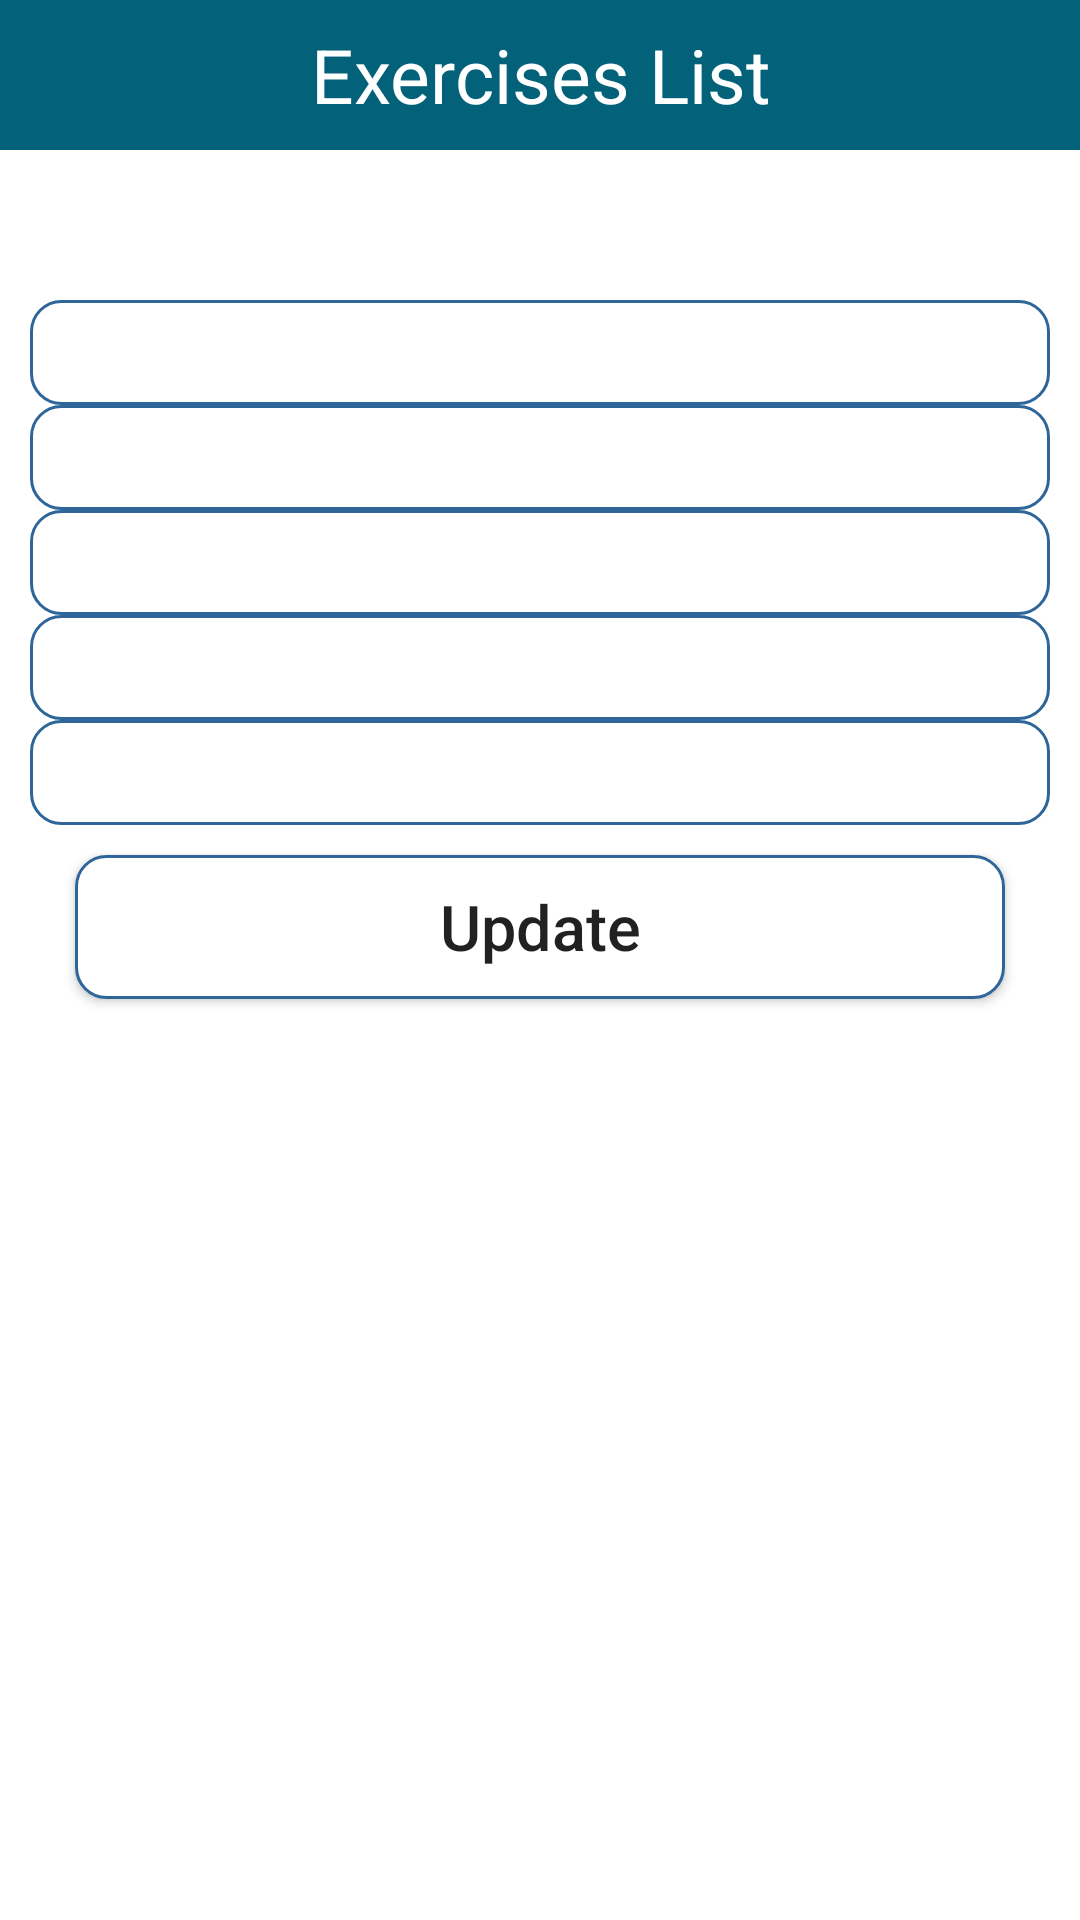

The Android layout XML behind this screen, and the referenced resources:
<!-- AndroidManifest.xml: application theme Theme.FIIT -->
<!-- res/layout/view_exercises.xml -->
<?xml version="1.0" encoding="utf-8"?>
<LinearLayout xmlns:android="http://schemas.android.com/apk/res/android"
    android:layout_width="match_parent"
    android:layout_height="match_parent"
    android:orientation="vertical"
    >

    <TextView
        android:layout_width="match_parent"
        android:layout_height="50dp"
        android:text="Exercises List"
        android:background="#036179"
        android:textSize="25dp"
        android:gravity="center"
        android:textColor="#FFF"/>


    <TextView
        android:layout_width="match_parent"
        android:layout_height="50dp"
        android:text=""
        android:textSize="25dp"
        android:gravity="center"
        android:textColor="#FFF"/>


    <EditText
        android:layout_width="match_parent"
        android:layout_height="35dp"
        android:layout_marginLeft="10dp"
        android:layout_marginRight="10dp"
        android:background="@drawable/rounded"
        android:gravity="center"
        android:id="@+id/exe1"/>



    <EditText
        android:layout_width="match_parent"
        android:layout_height="35dp"
        android:layout_marginLeft="10dp"
        android:layout_marginRight="10dp"
        android:background="@drawable/rounded"
        android:gravity="center"
        android:id="@+id/exe2"/>



    <EditText
        android:layout_width="match_parent"
        android:layout_height="35dp"
        android:layout_marginLeft="10dp"
        android:layout_marginRight="10dp"
        android:background="@drawable/rounded"
        android:gravity="center"
        android:id="@+id/exe3"/>

    <EditText
        android:layout_width="match_parent"
        android:layout_height="35dp"
        android:layout_marginLeft="10dp"
        android:layout_marginRight="10dp"
        android:background="@drawable/rounded"
        android:gravity="center"
        android:id="@+id/exe4"/>


    <EditText
        android:layout_width="match_parent"
        android:layout_height="35dp"
        android:layout_marginLeft="10dp"
        android:layout_marginRight="10dp"
        android:background="@drawable/rounded"
        android:gravity="center"
        android:id="@+id/exe5"/>

    <Button
        android:layout_width="match_parent"
        android:layout_height="wrap_content"
        android:layout_marginLeft="25dp"
        android:layout_marginRight="25dp"
        android:layout_marginTop="10dp"
        android:text="Update"
        android:textSize="21dp"
        android:textAllCaps="false"
        android:background="@drawable/rounded"
        android:gravity="center"

        android:id="@+id/btnUpdate"/>
</LinearLayout>
<!-- resources referenced by this layout -->
<resources>
  <!-- drawable rounded (drawable) -->
  <?xml version="1.0" encoding="utf-8"?>
  <shape xmlns:android="http://schemas.android.com/apk/res/android">
  
  
      <solid android:color="#FFFFFF"/>
      <stroke
          android:width="1dp"
          android:color="#2F6699" />
      <corners
          android:radius="10dp" />
  </shape>
  <style name="Theme.FIIT" parent="Theme.MaterialComponents.DayNight.DarkActionBar">
          
          <item name="colorPrimary">@color/purple_500</item>
          <item name="colorPrimaryVariant">@color/purple_700</item>
          <item name="colorOnPrimary">@color/white</item>
          
          <item name="colorSecondary">@color/teal_200</item>
          <item name="colorSecondaryVariant">@color/teal_700</item>
          <item name="colorOnSecondary">@color/black</item>
          
          <item name="android:statusBarColor">?attr/colorPrimaryVariant</item>
          
      </style>
  <color name="purple_500">#0DA89E</color>
  <color name="purple_700">#00688B</color>
  <color name="white">#FFFFFFFF</color>
  <color name="teal_200">#FF03DAC5</color>
  <color name="teal_700">#FF018786</color>
  <color name="black">#FF000000</color>
</resources>
